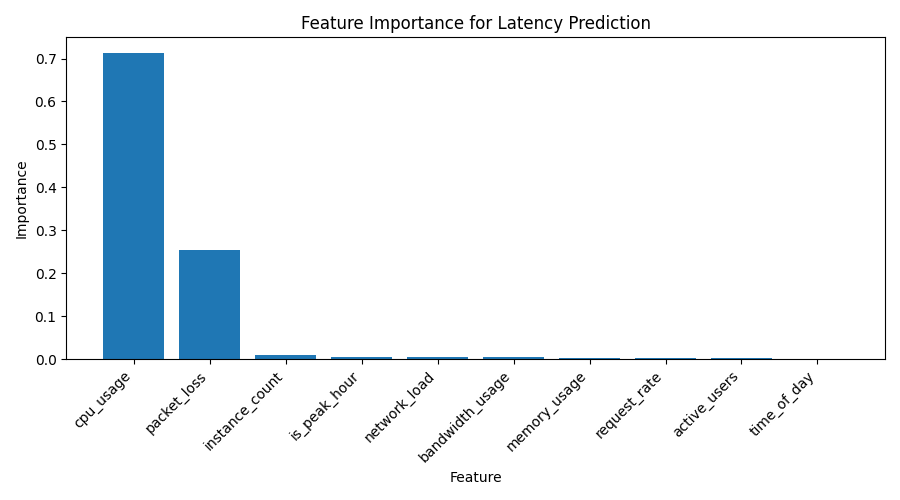

The data file committed next to this chart (first rows):
Feature, Importance
cpu_usage, 0.7136
packet_loss, 0.2544
instance_count, 0.008674
is_peak_hour, 0.005613
network_load, 0.005197
bandwidth_usage, 0.004493
memory_usage, 0.002757
request_rate, 0.00237
active_users, 0.001958
time_of_day, 0.0009721
